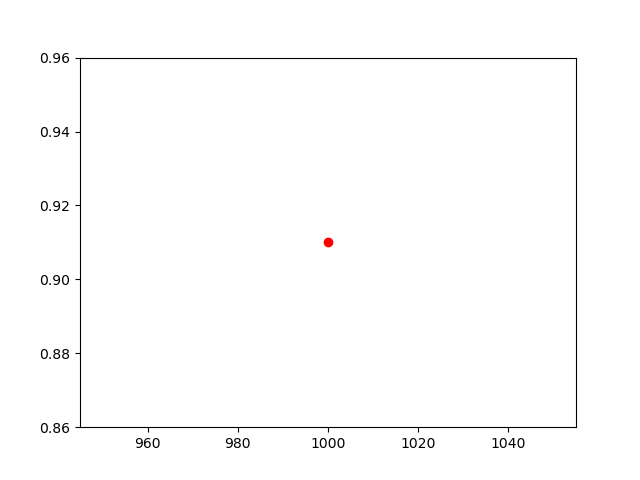

Source data for this figure (header and first rows):
, lambda, chi2
0, 1000, 0.910
